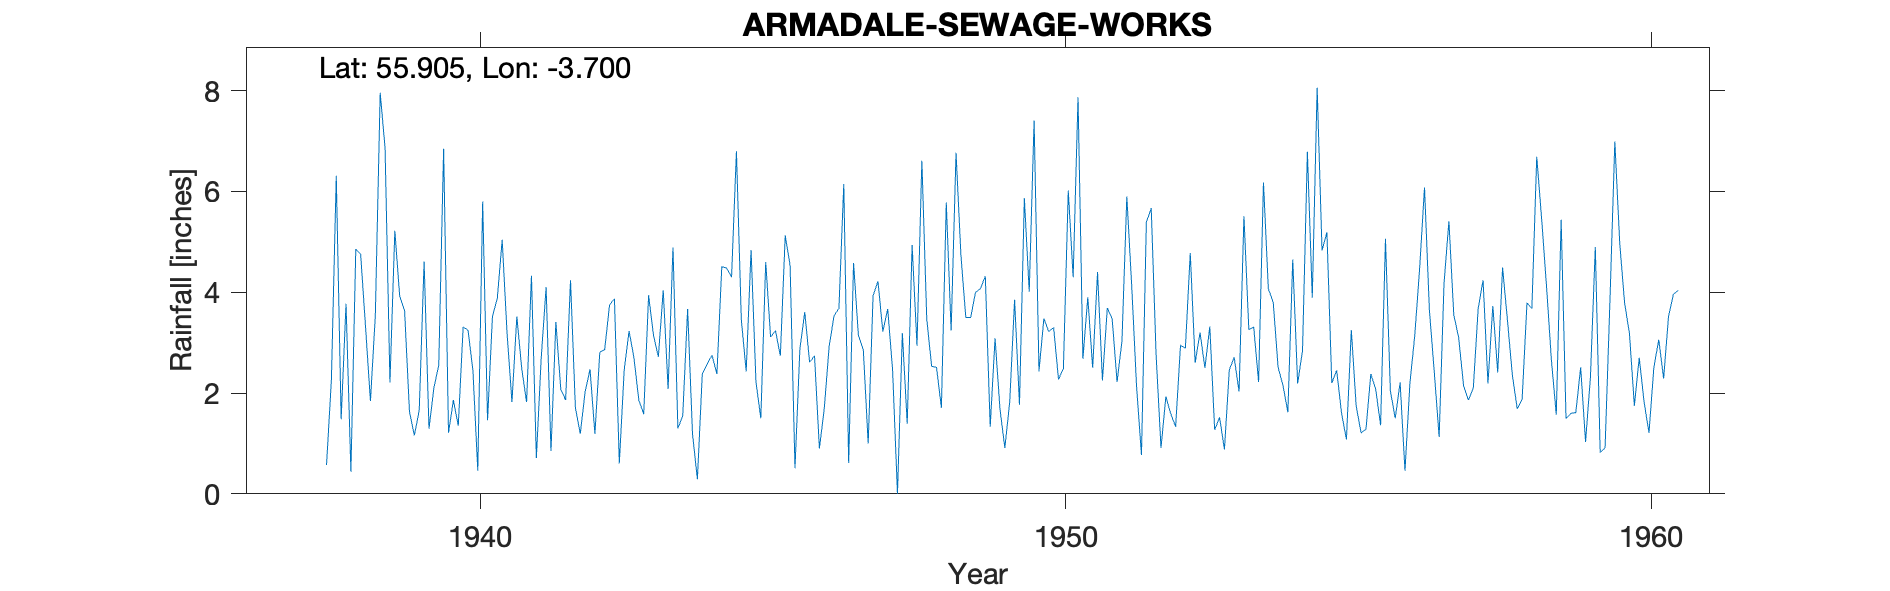

Source data for this figure (header and first rows):
ARMADALE SEWAGE WORKS, , , , , , , , , , , , , , , , , , , , , , , 
Grid ref, NS938693, Long, -3.7, Lat, 55.91, Elevation, 417, ft, , , , , , , , , , , , , , , 
Station no, 5152/9, , , , , , , , , , , , , , , , , , , , , , 
, 1931, 1932, 1933, 1934, 1935, 1936, 1937, 1938, 1939, 1940, 1941, 1942, 1943, 1944, 1945, 1946, 1947, 1948, 1949, 1950, 1951, 1952, 1953
January, , , , , , , , 6.31, 5.22, 1.86, 1.82, 4.24, 3.23, 3.67, 2.43, 3.61, 2.86, 6.61, 4.07, 2.43, 4.4, 2.75, 1.27
February, , , , , , , , 1.48, 3.92, 1.35, 3.52, 1.71, 2.7, 1.19, 4.84, 2.61, 1, 3.47, 4.32, 3.48, 2.25, 0.91, 1.52
March, , , , , , , , 3.77, 3.64, 3.31, 2.49, 1.19, 1.86, 0.29, 2.22, 2.74, 3.93, 2.53, 1.33, 3.22, 3.69, 1.93, 0.88
April, , , , , , , , 0.44, 1.63, 3.25, 1.82, 2.03, 1.58, 2.37, 1.5, 0.9, 4.22, 2.51, 3.09, 3.3, 3.47, 1.59, 2.46
May, , , , , , , , 4.86, 1.16, 2.45, 4.33, 2.47, 3.94, 2.58, 4.6, 1.69, 3.22, 1.71, 1.69, 2.27, 2.22, 1.33, 2.71
June, , , , , , , , 4.75, 1.66, 0.46, 0.71, 1.19, 3.15, 2.75, 3.11, 2.93, 3.67, 5.78, 0.91, 2.49, 3.03, 2.95, 2.03
July, , , , , , , , 3.31, 4.61, 5.8, 2.7, 2.81, 2.72, 2.38, 3.24, 3.53, 2.46, 3.24, 1.82, 6.02, 5.9, 2.89, 5.51
August, , , , , , , , 1.84, 1.29, 1.46, 4.1, 2.86, 4.04, 4.51, 2.74, 3.68, 0, 6.77, 3.85, 4.3, 4.13, 4.78, 3.26
September, , , , , , , , 3.53, 2.1, 3.52, 0.85, 3.75, 2.08, 4.48, 5.13, 6.15, 3.19, 4.74, 1.77, 7.87, 2.12, 2.6, 3.31
October, , , , , , , , 7.96, 2.55, 3.88, 3.41, 3.87, 4.89, 4.3, 4.53, 0.61, 1.39, 3.5, 5.87, 2.68, 0.77, 3.2, 2.22
November, , , , , , , 0.57, 6.86, 6.85, 5.04, 2.08, 0.6, 1.3, 6.8, 0.51, 4.58, 4.94, 3.5, 4.01, 3.9, 5.39, 2.5, 6.18
December, , , , , , , 2.26, 2.21, 1.21, 3.18, 1.86, 2.46, 1.55, 3.46, 2.87, 3.14, 2.94, 4, 7.41, 2.5, 5.67, 3.32, 4.07
Total, , , , , , , , 47.32, 35.84, 35.56, 29.69, 29.18, 33.04, 38.78, 37.72, 36.17, 33.82, 48.36, 40.14, 44.46, 43.04, 30.75, 35.42
1948 Aug 3.24, Oct 3.5, Nov 3.5, Dec 4 a…, , , , , , , , , , , , , , , , , , , , , , , 
